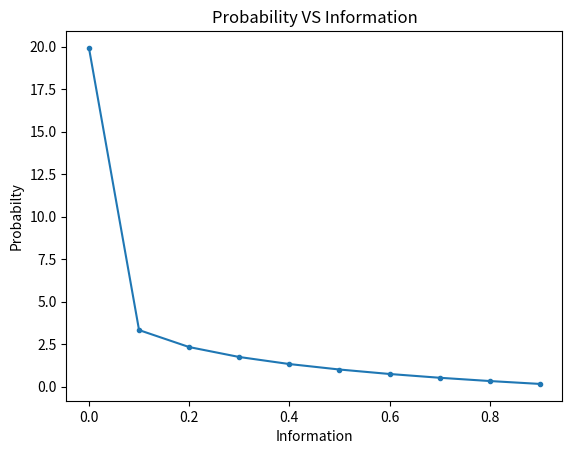

Reproduce this figure in Python.
## Calculate the information to flip a coin
from math import log2
## Probability of the event
p=0.5
## Calculate information for event 
h=-log2(p)
print('p(x)=%.3f and information  h(x) in %.3f bits' %(p,h))

## Calculate Probability VS Information Theory
from math import log2
from matplotlib import pyplot
import numpy 
## list of probabilities 
probs=[i+0.000001 for i in list(numpy.arange(0, 1, 0.1).tolist())]
#probs=[(i/10)+0.000001 for i in range(10)]
## finding information gain
IG = [-log2(p) for p in probs]

print(probs)
print(IG)
pyplot.plot(probs, IG, marker='.')
pyplot.title('Probability VS Information')
pyplot.xlabel('Information')
pyplot.ylabel('Probabilty')
pyplot.show()